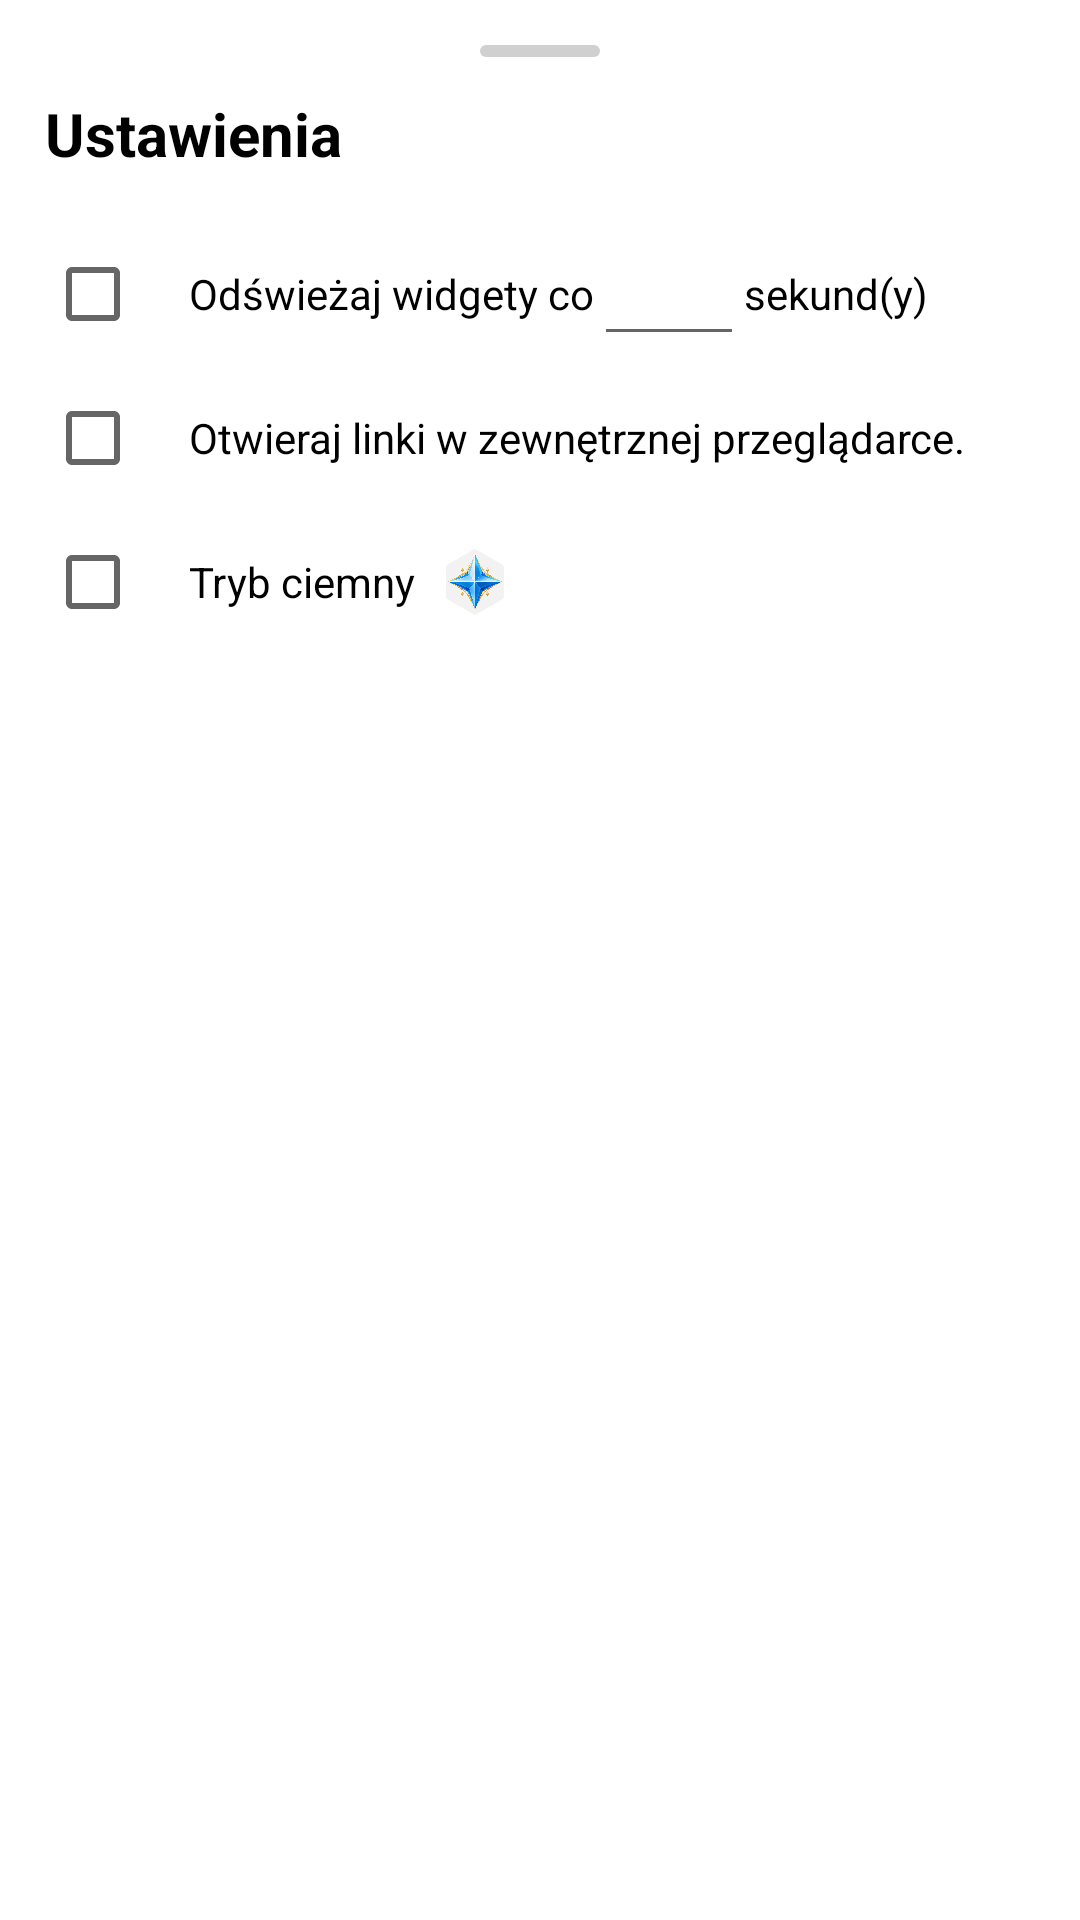

Android layout source for this screen:
<!-- AndroidManifest.xml: application theme AppTheme -->
<!-- res/layout/dialog_settings.xml -->
<?xml version="1.0" encoding="utf-8"?>
<LinearLayout xmlns:android="http://schemas.android.com/apk/res/android"
    android:orientation="vertical"
    android:layout_width="match_parent"
    android:layout_height="wrap_content"
    android:padding="15dp">

    <View
        android:layout_width="40dp"
        android:layout_height="4dp"
        android:layout_gravity="center_horizontal"
        android:layout_marginBottom="12dp"
        android:background="@drawable/bg_bottom_sheet_handle" />

    <TextView
        android:layout_width="match_parent"
        android:layout_height="wrap_content"
        android:layout_marginBottom="16dp"
        android:gravity="start"
        android:text="@string/settings"
        android:textColor="@color/app_text"
        android:textSize="20sp"
        android:textStyle="bold" />

    <LinearLayout
        android:layout_width="match_parent"
        android:layout_height="wrap_content"
        android:gravity="center_vertical"
        android:orientation="horizontal">

        <CheckBox
            android:id="@+id/refreshWidgetsCheckbox"
            android:layout_width="wrap_content"
            android:layout_height="wrap_content"/>

        <TextView
            android:layout_width="wrap_content"
            android:layout_height="wrap_content"
            android:textColor="@color/app_text"
            android:text="@string/refresh_widgets_every"/>

        <EditText
            android:layout_width="50dp"
            android:layout_height="wrap_content"
            android:inputType="number"
            android:id="@+id/widgetsRefresh"/>

        <TextView
            android:layout_width="wrap_content"
            android:layout_height="wrap_content"
            android:textColor="@color/app_text"
            android:text="@string/seconds"/>

    </LinearLayout>

    <LinearLayout
        android:layout_width="match_parent"
        android:layout_height="wrap_content"
        android:gravity="center_vertical"
        android:orientation="horizontal">

        <CheckBox
            android:id="@+id/openLinksExternalBrowserCheckbox"
            android:layout_width="wrap_content"
            android:layout_height="wrap_content" />

        <TextView
            android:layout_width="wrap_content"
            android:layout_height="wrap_content"
            android:text="@string/open_links_external_browser"
            android:textColor="@color/app_text" />

    </LinearLayout>

    <LinearLayout
        android:layout_width="match_parent"
        android:layout_height="wrap_content"
        android:gravity="center_vertical"
        android:orientation="horizontal">

        <CheckBox
            android:id="@+id/darkModeCheckbox"
            android:layout_width="wrap_content"
            android:layout_height="wrap_content" />

        <TextView
            android:layout_width="wrap_content"
            android:layout_height="wrap_content"
            android:text="@string/dark_mode"
            android:textColor="@color/app_text" />

        <ImageView
            android:layout_width="24dp"
            android:layout_height="24dp"
            android:layout_marginStart="8dp"
            android:contentDescription="@string/premium_product_icon"
            android:src="@drawable/premium_product_icon" />

    </LinearLayout>
</LinearLayout>
<!-- resources referenced by this layout -->
<resources>
  <color name="app_text">#000000</color>
  <!-- drawable bg_bottom_sheet_handle (drawable) -->
  <?xml version="1.0" encoding="utf-8"?>
  <shape xmlns:android="http://schemas.android.com/apk/res/android"
      android:shape="rectangle">
  
      <solid android:color="@color/bottom_sheet_handle" />
      <corners android:radius="2dp" />
  </shape>
  <!-- drawable premium_product_icon: png bitmap (drawable, 849759 bytes) -->
  <string name="dark_mode">Tryb ciemny</string>
  <string name="open_links_external_browser">Otwieraj linki w zewnętrznej przeglądarce.</string>
  <string name="premium_product_icon">Ikona produktu premium</string>
  <string name="refresh_widgets_every">Odświeżaj widgety co</string>
  <string name="seconds">sekund(y)</string>
  <string name="settings">Ustawienia</string>
  <style name="AppTheme" parent="Theme.MaterialComponents.DayNight.DarkActionBar">
          
          <item name="colorPrimary">@color/colorPrimary</item>
          <item name="colorPrimaryDark">@color/colorPrimaryDark</item>
          <item name="colorAccent">@color/colorAccent</item>
          <item name="android:windowLightStatusBar">true</item>
          <item name="android:colorBackground">@color/app_surface</item>
          <item name="colorSurface">@color/app_surface</item>
      </style>
  <color name="bottom_sheet_handle">#D0D0D0</color>
  <color name="colorPrimary">#199DDA</color>
  <color name="colorPrimaryDark">#23307B</color>
  <color name="colorAccent">#199DDA</color>
  <color name="app_surface">#FFFFFF</color>
</resources>
